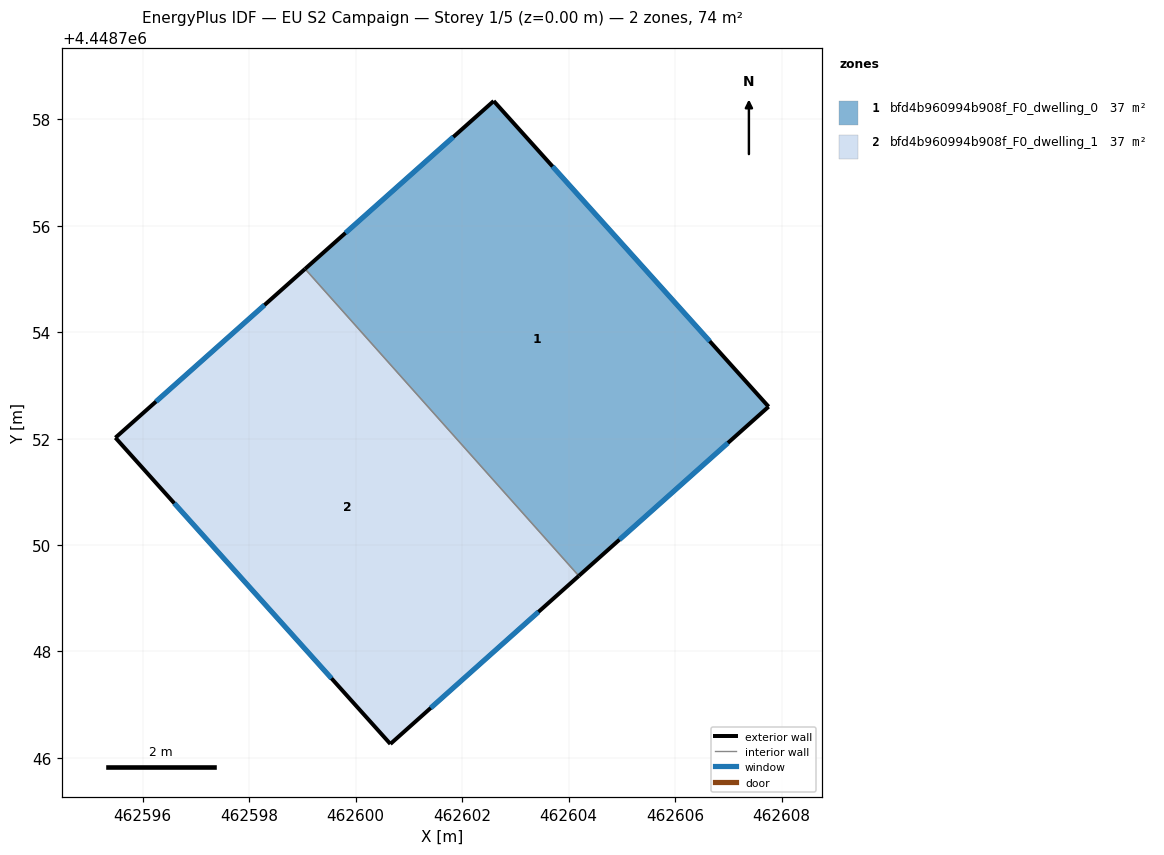
=== STOREY PLAN SPEC (per zone: floor XY polygon, exterior-wall plan segments, windows/doors) ===
zone 1: bfd4b960994b908f_F0_dwelling_0  (36.8 m²)
  floor: (462602.59, 4448758.34) (462607.76, 4448752.60) (462604.19, 4448749.42) (462599.05, 4448755.19)
  exterior wall: (462607.76, 4448752.60) – (462602.59, 4448758.34)  [7.7 m]
    window: (462606.65, 4448753.83) – (462603.70, 4448757.11)  [7.6 m²]
  exterior wall: (462604.19, 4448749.42) – (462607.76, 4448752.60)  [4.8 m]
    window: (462604.96, 4448750.10) – (462606.99, 4448751.92)  [4.7 m²]
  exterior wall: (462602.59, 4448758.34) – (462599.05, 4448755.19)  [4.7 m]
    window: (462601.83, 4448757.67) – (462599.81, 4448755.86)  [4.6 m²]
  interior walls: 1
zone 2: bfd4b960994b908f_F0_dwelling_1  (36.8 m²)
  floor: (462599.05, 4448755.19) (462604.19, 4448749.42) (462600.65, 4448746.26) (462595.49, 4448752.02)
  exterior wall: (462600.65, 4448746.26) – (462604.19, 4448749.42)  [4.7 m]
    window: (462601.41, 4448746.94) – (462603.43, 4448748.74)  [4.6 m²]
  exterior wall: (462595.49, 4448752.02) – (462600.65, 4448746.26)  [7.7 m]
    window: (462596.59, 4448750.78) – (462599.55, 4448747.50)  [7.6 m²]
  exterior wall: (462599.05, 4448755.19) – (462595.49, 4448752.02)  [4.8 m]
    window: (462598.29, 4448754.51) – (462596.25, 4448752.70)  [4.7 m²]
  interior walls: 1

=== DERIVED (storey summary) ===
Building: EU S2 Campaign
Storey: 1 of 5  (floor level z = 0.00 m)
Storey gross floor area: 73.5 m²
Zones on this storey: 2
  - bfd4b960994b908f_F0_dwelling_0: floor 36.8 m²; exterior wall 17.2 m (51.7 m²); 3 window(s) 16.9 m²; WWR 32.7%
  - bfd4b960994b908f_F0_dwelling_1: floor 36.8 m²; exterior wall 17.2 m (51.7 m²); 3 window(s) 16.9 m²; WWR 32.7%
Zone adjacency (shared interzone walls):
  - bfd4b960994b908f_F0_dwelling_0 ↔ bfd4b960994b908f_F0_dwelling_1